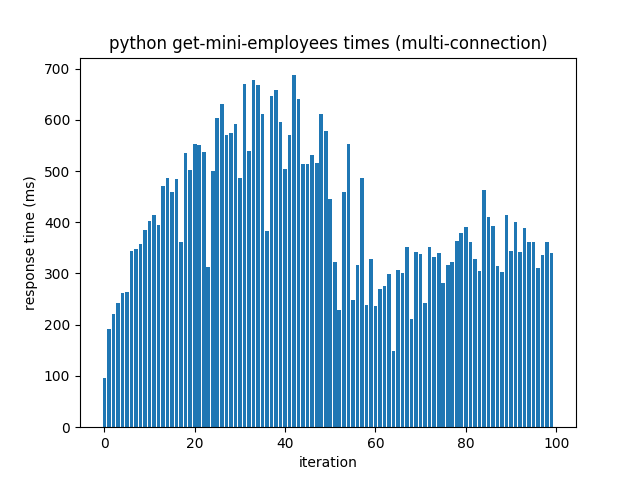

Source data for this figure (header and first rows):
get-mini-employees, multi-connection, 100
python
0, 95.44
1, 191.4
2, 221.2
3, 242.2
4, 262.4
5, 264.7
6, 344.1
7, 347.6
8, 357.7
9, 384
10, 403.4
11, 414
12, 394.8
13, 471.6
14, 486
15, 459.5
16, 483.5
17, 361.6
18, 536.1
19, 502.1
20, 552.9
21, 551.3
22, 537
23, 313.3
24, 500.8
25, 603.1
26, 631.3
27, 569.5
28, 573.7
29, 591.7
30, 486.5
31, 669.9
32, 539.5
33, 677.8
34, 667.2
35, 611.3
36, 383.1
37, 646.7
38, 657.4
39, 594.8
40, 503.5
41, 570
42, 687
43, 639.8
44, 514.2
45, 514.3
46, 531.7
47, 516
48, 610.5
49, 578.3
50, 446.2
51, 321.8
52, 229.3
53, 459.3
54, 553.7
55, 247.8
56, 315.8
57, 485.6
58, 237.6
... 46 more rows
